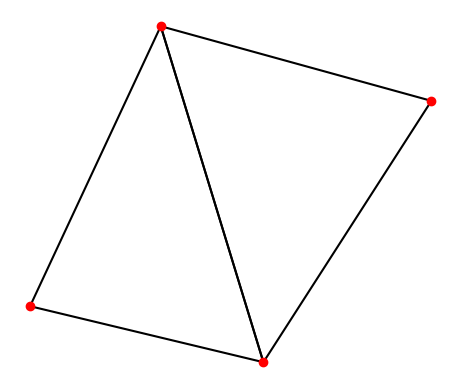
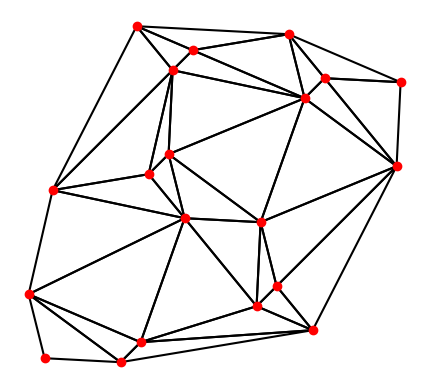
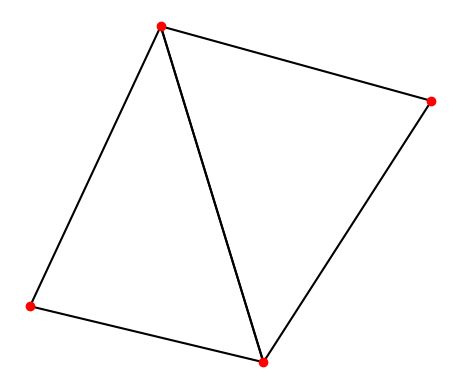
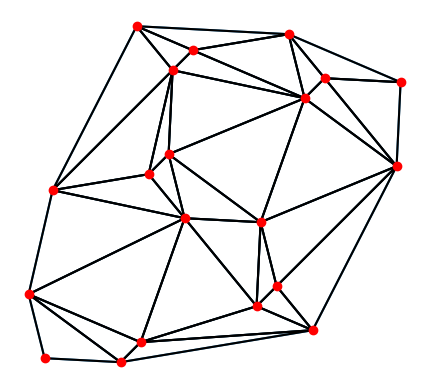

Generate these figures, in order, with matplotlib:
# -*- coding: utf-8 -*-
"""delaunay_st.ipynb

Automatically generated by Colab.

Original file is located at
    https://colab.research.google.com/<link-removed>
"""

import os
import numpy as np
import matplotlib.pyplot as plt

def lcg(seed=42, a=21, c=43, m=200, n=20):
    numbers = []
    x = seed
    for _ in range(n):
        x = (a * x + c) % m
        numbers.append(x)
    return numbers

def get_points(points_2_pairs=20):
    points = {
        'points_1': np.array([
                    [120, 240],
                    [370, 180],
                    [550, 460],
                    [260, 540]
                    ]),
        'points_2': np.reshape(np.array(lcg(n=2*points_2_pairs)),(-1,2))
    }
    return points

import numpy as np
import matplotlib.pyplot as plt

class DelaunayTriangulation:
    def __init__(self, points):
        self.points = points
        self.triangles = []

    # 주어진 점이 삼각형의 외접원에 포함되는지 확인하는 함수
    def circumcircle_contains(self, tri, p):
        ax, ay = self.points[tri[0]]  # 삼각형의 첫 번째 점
        bx, by = self.points[tri[1]]  # 삼각형의 두 번째 점
        cx, cy = self.points[tri[2]]  # 삼각형의 세 번째 점
        dx, dy = p  # 테스트할 점

        # 외접원을 정의하는 행렬식 계산
        mat = np.array([
            [ax - dx, ay - dy, (ax - dx)**2 + (ay - dy)**2],
            [bx - dx, by - dy, (bx - dx)**2 + (by - dy)**2],
            [cx - dx, cy - dy, (cx - dx)**2 + (cy - dy)**2]
        ])

        det = np.linalg.det(mat)  # 행렬식 계산

        # 삼각형의 방향(반시계/시계)을 판별
        orientation = ((bx - ax) * (cy - ay) - (by - ay) * (cx - ax))
        if orientation > 0:  # 반시계 방향일 때
            return det > 0  # 행렬식이 양수이면 포함됨
        else:  # 시계 방향일 때
            return det < 0  # 행렬식이 음수이면 포함됨

    # 델로네 삼각분할 생성 함수
    def makeDelaunay(self):
        # 초삼각형 (Super Triangle) 생성
        min_x = np.min(self.points[:, 0])  # 점들의 최소 x값
        max_x = np.max(self.points[:, 0])  # 점들의 최대 x값
        min_y = np.min(self.points[:, 1])  # 점들의 최소 y값
        max_y = np.max(self.points[:, 1])  # 점들의 최대 y값

        dx = max_x - min_x  # x축의 범위
        dy = max_y - min_y  # y축의 범위
        delta_max = max(dx, dy) * 10  # 더 큰 범위로 초삼각형 크기 조정

        mid_x = (min_x + max_x) / 2  # x 중심
        mid_y = (min_y + max_y) / 2  # y 중심

        # 초삼각형의 꼭짓점 좌표 계산
        p1 = np.array([mid_x - delta_max, mid_y - delta_max])
        p2 = np.array([mid_x, mid_y + delta_max])
        p3 = np.array([mid_x + delta_max, mid_y - delta_max])

        # 초삼각형의 인덱스 추가
        n_points = len(self.points)
        self.points = np.vstack([self.points, p1, p2, p3])  # 점 집합에 초삼각형의 꼭짓점 추가
        super_triangle = [n_points, n_points + 1, n_points + 2]  # 초삼각형의 인덱스
        self.triangles = [super_triangle]  # 초기 삼각형 리스트에 초삼각형 추가

        # 각 점을 삽입하여 삼각형을 구성
        for idx in range(n_points):
            point = self.points[idx]  # 현재 점
            bad_triangles = []  # 외접원에 포함되는 bad_triangles
            polygon = []  # 경계 다각형

            # 외접원에 점을 포함하는 bad_triangles 찾기
            for tri in self.triangles:
                if self.circumcircle_contains(tri, point):
                    bad_triangles.append(tri)

            # 에지 카운트 및 경계 에지 찾기
            edge_count = {}
            for tri in bad_triangles:
                for i in range(3):
                    edge = tuple(sorted([tri[i], tri[(i + 1) % 3]]))
                    if edge in edge_count:
                        edge_count[edge] += 1
                    else:
                        edge_count[edge] = 1

            for edge, count in edge_count.items():
                if count == 1:  # 경계 에지
                    polygon.append(edge)

            # bad_triangles 제거
            self.triangles = [tri for tri in self.triangles if tri not in bad_triangles]

            # 새로운 삼각형 생성
            for edge in polygon:
                new_triangle = [edge[0], edge[1], idx]
                self.triangles.append(new_triangle)

        # 초삼각형에 연결된 삼각형 제거
        self.triangles = [tri for tri in self.triangles if all(v < n_points for v in tri)]

        # 초삼각형의 꼭짓점 제거
        self.points = self.points[:n_points]  # 초삼각형 꼭짓점 제거

    def plot(self):
        fig, ax = plt.subplots()

        for triangle in self.triangles:
            vertices = self.points[triangle]
            x = np.append(vertices[:, 0], vertices[0, 0])
            y = np.append(vertices[:, 1], vertices[0, 1])
            ax.plot(x, y, 'k-')

        ax.scatter(self.points[:, 0], self.points[:, 1], color='red', zorder=2)

        ax.set_aspect('equal')
        plt.axis('off')
        plt.show()

# Example usage
points_1, points_2 = get_points().values()
dt = DelaunayTriangulation(points_1)
dt.makeDelaunay()
dt.plot()

dt = DelaunayTriangulation(points_2)
dt.makeDelaunay()
dt.plot()

from scipy.spatial import Delaunay


class DelaunayTriangulation:
    def __init__(self, points):
        self.points = points
        self.tri = Delaunay(points)

    def plot(self):
        fig, ax = plt.subplots()

        # 삼각형 그리기
        for triangle in self.tri.simplices:
            vertices = self.points[triangle]
            x = np.append(vertices[:, 0], vertices[0, 0])
            y = np.append(vertices[:, 1], vertices[0, 1])
            ax.plot(x, y, 'k-')

        # 점 그리기
        ax.scatter(self.points[:, 0], self.points[:, 1], color='red', zorder=2)

        ax.set_aspect('equal')
        plt.axis('off')  # 축 제거
        plt.show()

points = np.array([
    [120, 240],
    [370, 180],
    [550, 460],
    [260, 540]
])


points_1, points_2 = get_points().values()
dt = DelaunayTriangulation(points_1)
dt.plot()

dt = DelaunayTriangulation(points_2)
dt.plot()

points_1, points_2 = get_points().values()
plt.triplot(points_2[:,0],points_2[:,1])